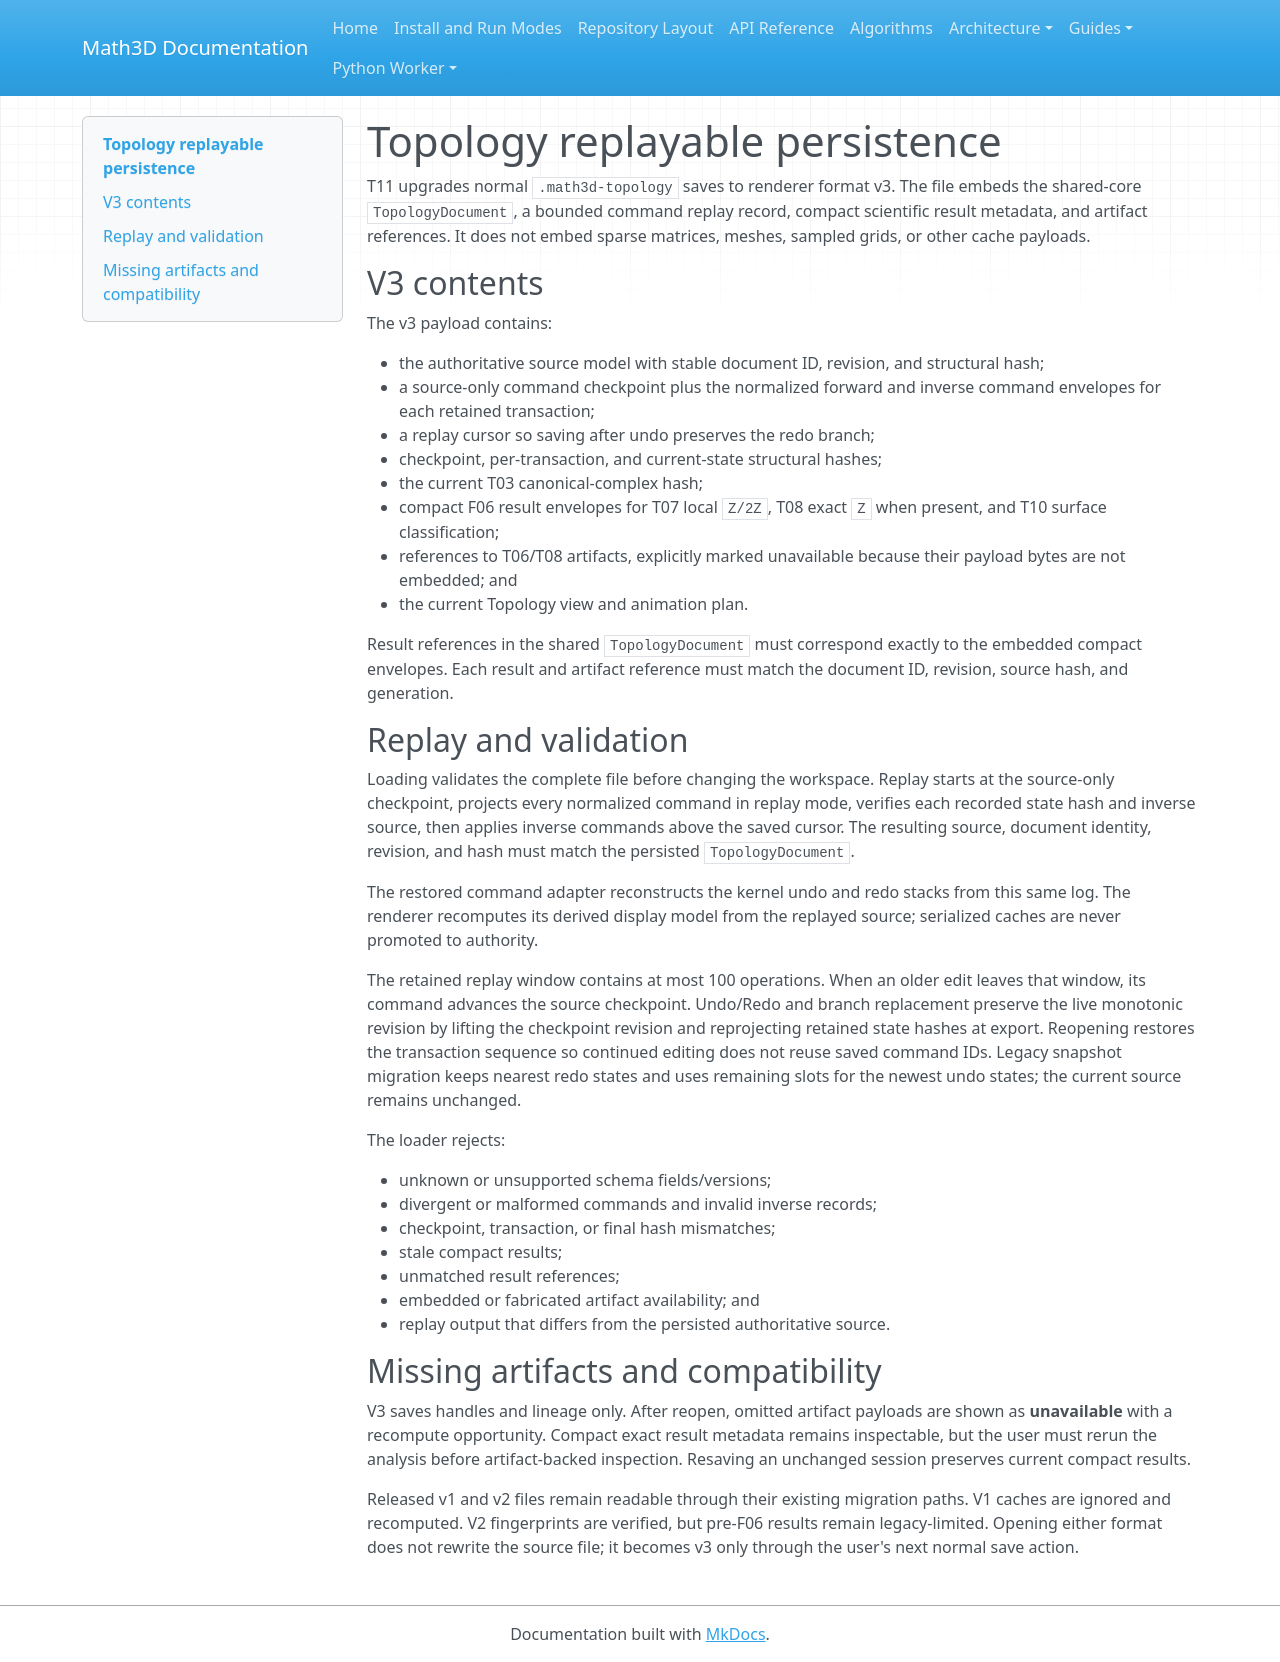

repository: expert10000/Math3D · page: topology-replayable-persistence/index.html · generator: mkdocs

# Topology replayable persistence

T11 upgrades normal `.math3d-topology` saves to renderer format v3. The file embeds
the shared-core `TopologyDocument`, a bounded command replay record, compact
scientific result metadata, and artifact references. It does not embed sparse
matrices, meshes, sampled grids, or other cache payloads.

## V3 contents

The v3 payload contains:

- the authoritative source model with stable document ID, revision, and structural
  hash;
- a source-only command checkpoint plus the normalized forward and inverse command
  envelopes for each retained transaction;
- a replay cursor so saving after undo preserves the redo branch;
- checkpoint, per-transaction, and current-state structural hashes;
- the current T03 canonical-complex hash;
- compact F06 result envelopes for T07 local `Z/2Z`, T08 exact `Z` when present,
  and T10 surface classification;
- references to T06/T08 artifacts, explicitly marked unavailable because their
  payload bytes are not embedded; and
- the current Topology view and animation plan.

Result references in the shared `TopologyDocument` must correspond exactly to the
embedded compact envelopes. Each result and artifact reference must match the
document ID, revision, source hash, and generation.

## Replay and validation

Loading validates the complete file before changing the workspace. Replay starts at
the source-only checkpoint, projects every normalized command in replay mode,
verifies each recorded state hash and inverse source, then applies inverse commands
above the saved cursor. The resulting source, document identity, revision, and hash
must match the persisted `TopologyDocument`.

The restored command adapter reconstructs the kernel undo and redo stacks from this
same log. The renderer recomputes its derived display model from the replayed source;
serialized caches are never promoted to authority.

The retained replay window contains at most 100 operations. When an older edit
leaves that window, its command advances the source checkpoint. Undo/Redo and
branch replacement preserve the live monotonic revision by lifting the checkpoint
revision and reprojecting retained state hashes at export. Reopening restores the
transaction sequence so continued editing does not reuse saved command IDs.
Legacy snapshot migration keeps nearest redo states and uses remaining slots for
the newest undo states; the current source remains unchanged.

The loader rejects:

- unknown or unsupported schema fields/versions;
- divergent or malformed commands and invalid inverse records;
- checkpoint, transaction, or final hash mismatches;
- stale compact results;
- unmatched result references;
- embedded or fabricated artifact availability; and
- replay output that differs from the persisted authoritative source.

## Missing artifacts and compatibility

V3 saves handles and lineage only. After reopen, omitted artifact payloads are shown
as **unavailable** with a recompute opportunity. Compact exact result metadata remains
inspectable, but the user must rerun the analysis before artifact-backed inspection.
Resaving an unchanged session preserves current compact results.

Released v1 and v2 files remain readable through their existing migration paths.
V1 caches are ignored and recomputed. V2 fingerprints are verified, but pre-F06
results remain legacy-limited. Opening either format does not rewrite the source
file; it becomes v3 only through the user's next normal save action.
